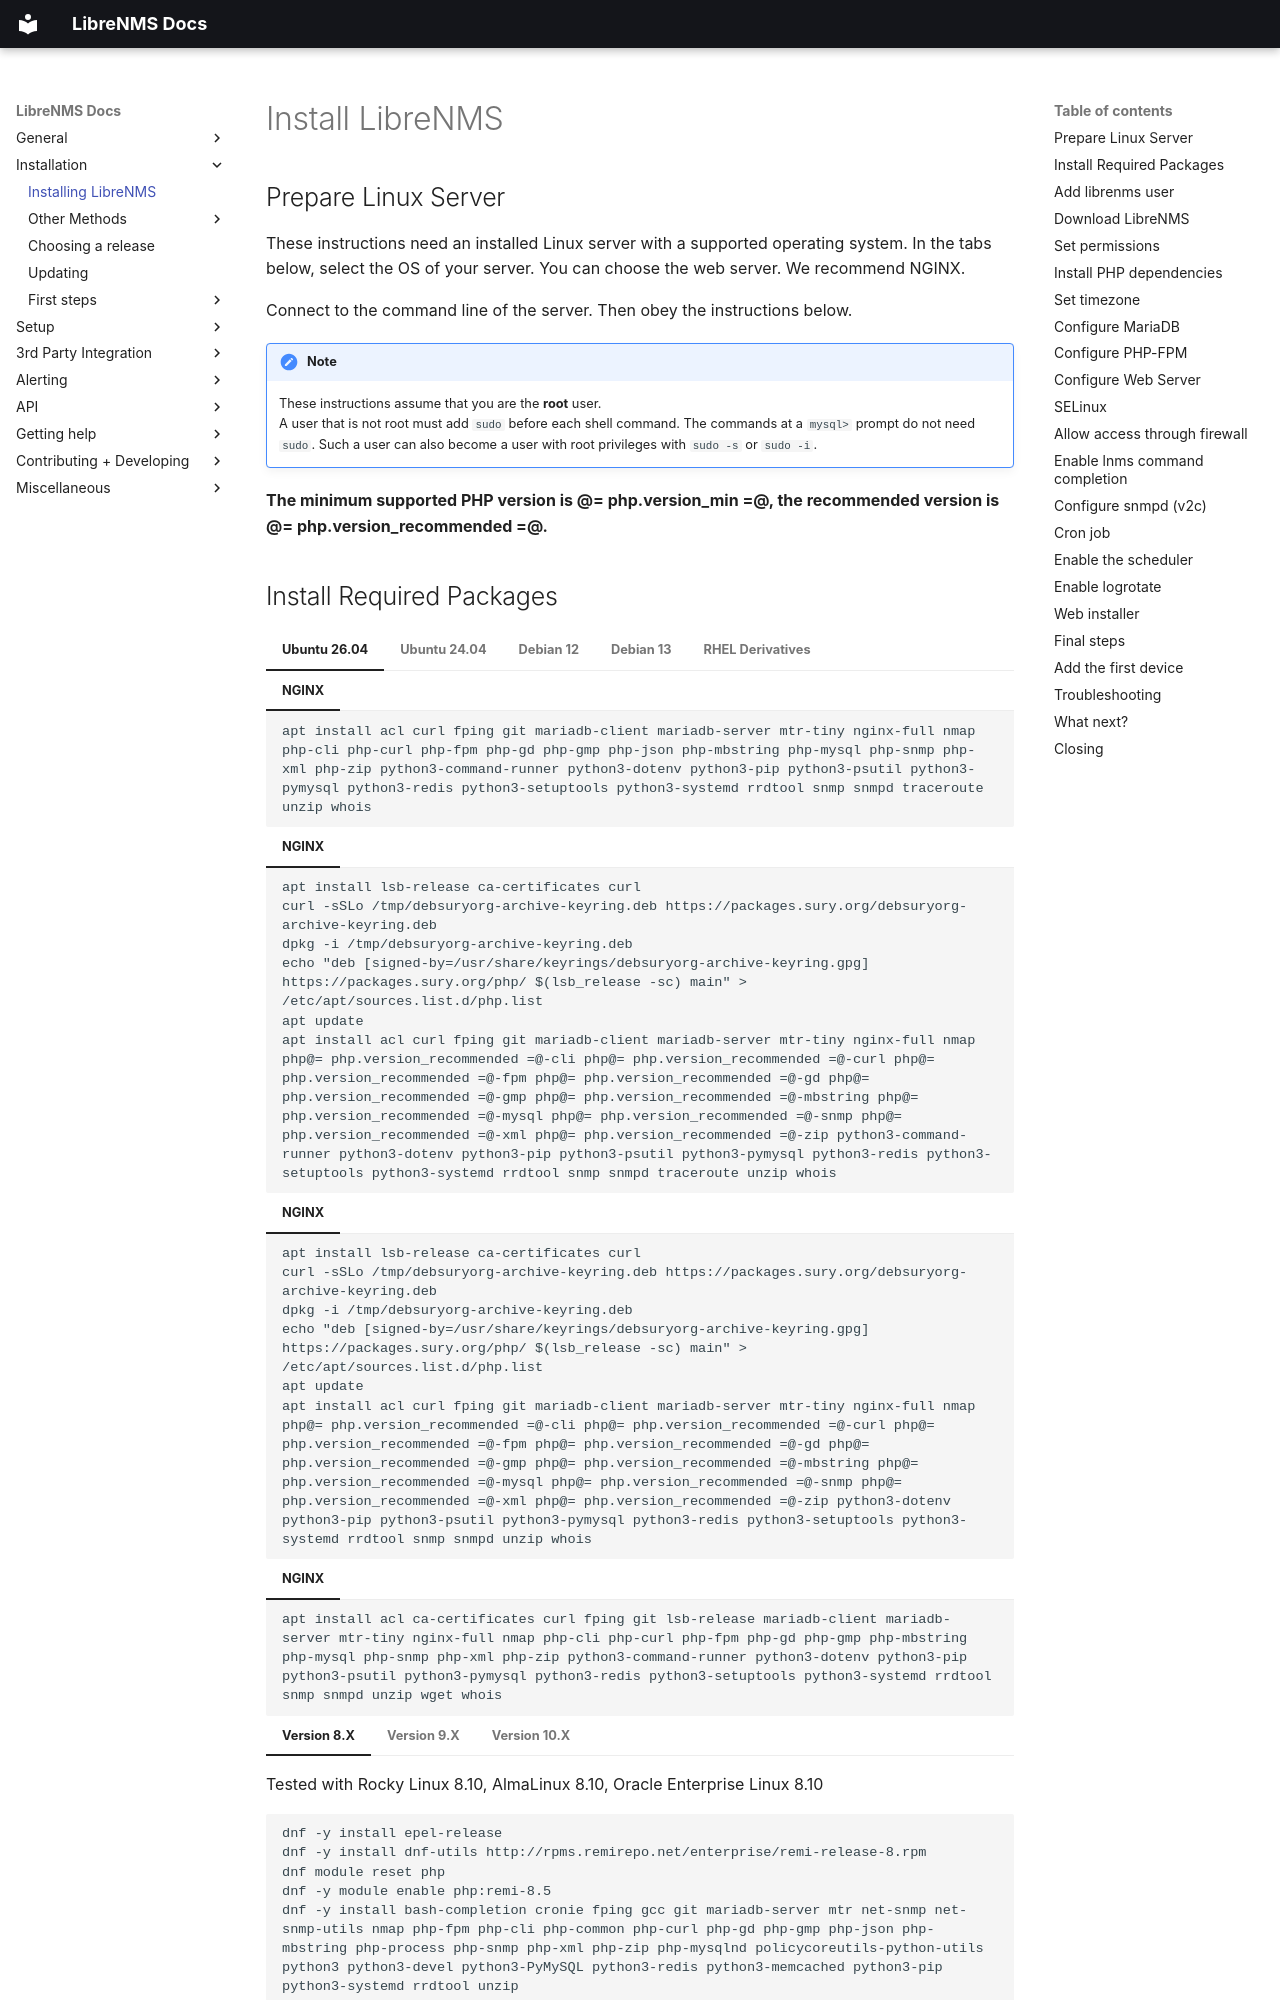

repository: librenms/librenms · page: Installation/Install-LibreNMS/index.html · generator: mkdocs

# Install LibreNMS

## Prepare Linux Server

These instructions need an installed Linux server with a supported operating system.
In the tabs below, select the OS of your server.
You can choose the web server. We recommend NGINX.

Connect to the command line of the server. Then obey the instructions below.
!!! note

    These instructions assume that you are the **root** user.  
    A user that is not root must add `sudo` before each shell command. The
    commands at a `mysql>` prompt do not need `sudo`. Such a user can also
    become a user with root privileges with `sudo -s` or `sudo -i`.

**The minimum supported PHP version is @= php.version_min =@, the recommended version is @= php.version_recommended =@.**
